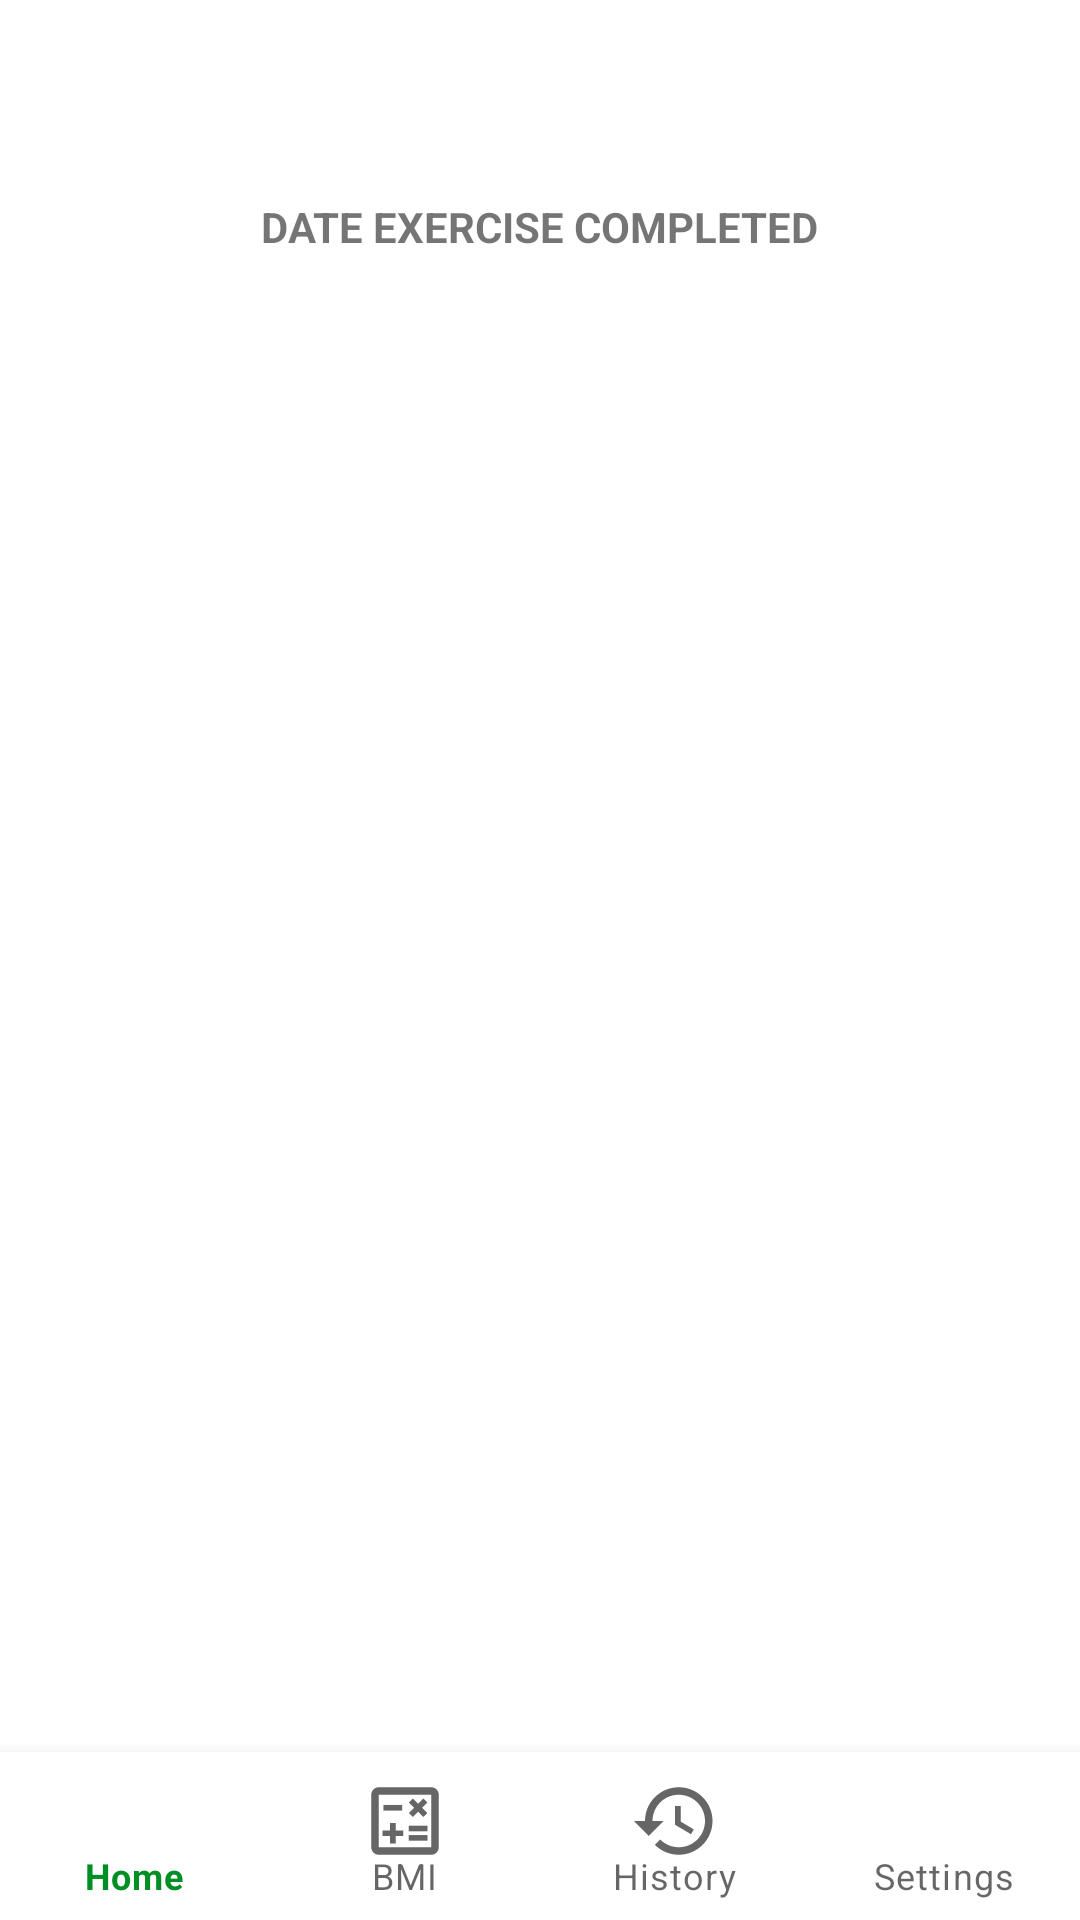

This screen was rendered from an Android layout file. Write that file and the resources it references.
<!-- AndroidManifest.xml: application theme Theme.7minutesWorkout -->
<!-- res/layout/activity_exercise_history.xml -->
<?xml version="1.0" encoding="utf-8"?>
<androidx.constraintlayout.widget.ConstraintLayout xmlns:android="http://schemas.android.com/apk/res/android"
    xmlns:app="http://schemas.android.com/apk/res-auto"
    xmlns:tools="http://schemas.android.com/tools"
    android:id="@+id/clparet"
    android:layout_width="match_parent"
    android:layout_height="match_parent"
    tools:context=".ExerciseHistoryActivity">

    <androidx.appcompat.widget.Toolbar
        android:id="@+id/toolbarExerciseHistory"
        android:layout_width="match_parent"
        android:layout_height="?android:attr/actionBarSize"
        android:theme="@style/ExerciseTheme"
        app:layout_constraintEnd_toEndOf="parent"
        app:layout_constraintStart_toStartOf="parent"
        app:layout_constraintTop_toTopOf="parent"
        android:background="@color/white"
        app:titleTextColor="@color/black" />

    <TextView
        android:id="@+id/rvTitle"
        android:layout_width="wrap_content"
        android:layout_height="wrap_content"
        android:text="@string/history_date_exercise_completed"
        android:textStyle="bold"
        android:padding="10dp"
        app:layout_constraintEnd_toEndOf="parent"
        app:layout_constraintStart_toStartOf="parent"
        app:layout_constraintTop_toBottomOf="@+id/toolbarExerciseHistory" />

    <androidx.recyclerview.widget.RecyclerView
        android:id="@+id/rvHistoryRecords"
        android:layout_width="match_parent"
        android:layout_height="wrap_content"
        app:layout_constraintEnd_toEndOf="parent"
        app:layout_constraintStart_toStartOf="parent"
        app:layout_constraintTop_toBottomOf="@+id/rvTitle"
        android:padding="10dp"/>

    <TextView
        android:id="@+id/tvHistoryRecordsChecker"
        android:layout_width="wrap_content"
        android:layout_height="wrap_content"
        android:layout_marginTop="108dp"
        android:text="@string/history_looks_like_you_haven_t_do_exercises"
        app:layout_constraintEnd_toEndOf="parent"
        app:layout_constraintHorizontal_bias="0.528"
        app:layout_constraintStart_toStartOf="parent"
        app:layout_constraintTop_toBottomOf="@+id/rvTitle"
        android:textSize="16sp"
        android:textStyle="bold"
        android:visibility="gone"/>

    <com.google.android.material.bottomnavigation.BottomNavigationView
        android:id="@+id/bottom_navigation_view_history"
        android:layout_width="match_parent"
        android:layout_height="wrap_content"
        android:layout_gravity="bottom"
        android:background="?android:attr/windowBackground"
        app:labelVisibilityMode="labeled"
        app:menu="@menu/bottom_nav_menu"
        app:itemIconSize="30dp"
        app:itemIconTint="@null"
        app:layout_constraintBottom_toBottomOf="parent"
        app:layout_constraintEnd_toEndOf="parent"
        app:layout_constraintStart_toStartOf="parent" />
</androidx.constraintlayout.widget.ConstraintLayout>
<!-- resources referenced by this layout -->
<resources>
  <color name="black">#FF000000</color>
  <color name="white">#FFFFFFFF</color>
  <string name="history_date_exercise_completed">DATE EXERCISE COMPLETED</string>
  <string name="history_looks_like_you_haven_t_do_exercises">Looks like you haven\'t do exercises</string>
  <style name="ExerciseTheme" parent="Theme.AppCompat.DayNight.DarkActionBar">
          <item name="colorControlNormal">@color/toolbar_normal_color</item>
      </style>
  <style name="Theme.7minutesWorkout" parent="Theme.MaterialComponents.DayNight.NoActionBar">
          
          <item name="colorPrimary">@color/colorAccent</item>
          <item name="colorPrimaryVariant">@color/purple_700</item>
          <item name="colorOnPrimary">@color/white</item>
          
          <item name="colorSecondary">@color/teal_200</item>
          <item name="colorSecondaryVariant">@color/teal_700</item>
          <item name="colorOnSecondary">@color/black</item>
          
          <item name="android:statusBarColor">?attr/colorPrimaryVariant</item>
          
      </style>
  <color name="toolbar_normal_color">#000000</color>
  <color name="colorAccent">#008F24</color>
  <color name="purple_700">#FF3700B3</color>
  <color name="teal_200">#FF03DAC5</color>
  <color name="teal_700">#FF018786</color>
</resources>
